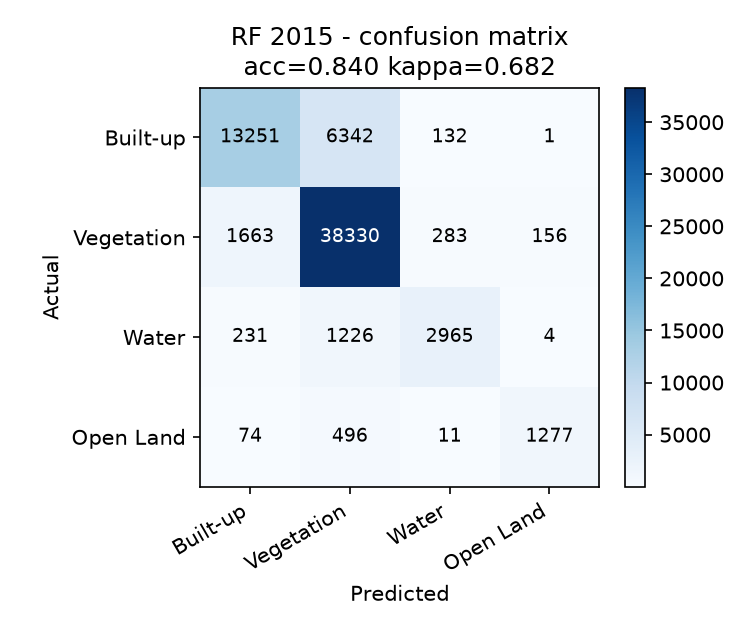

The table this chart was drawn from, first rows:
, pred_Built-up, pred_Vegetation, pred_Water, pred_Open Land
actual_Built-up, 13251, 6342, 132, 1
actual_Vegetation, 1663, 38330, 283, 156
actual_Water, 231, 1226, 2965, 4
actual_Open Land, 74, 496, 11, 1277
